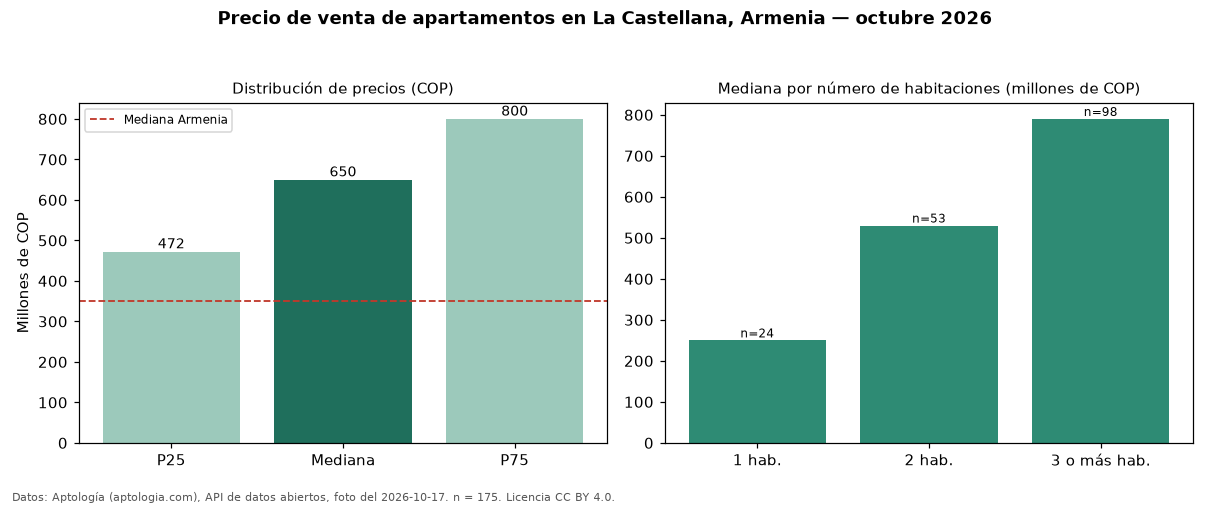

The table this chart was drawn from, first rows:
seccion, metrica, valor_cop, n
precio, p25, 472500000, 175
precio, mediana, 650000000, 175
precio, p75, 800000000, 175
precio, minimo, 160000000, 175
precio, maximo, 1650000000, 175
parqueadero, avisos_con_parqueadero, 152, 175
parqueadero, mediana_con_parqueadero, 680000000, 152
habitaciones, 1, 250000000, 24
habitaciones, 2, 530000000, 53
habitaciones, 3+, 790000000, 98
ciudad, mediana_ciudad, 350000000, 
fuente, fecha_foto, 2026-10-17, 
fuente, atribucion, https://www.aptologia.com/venta/armenia/…, 
